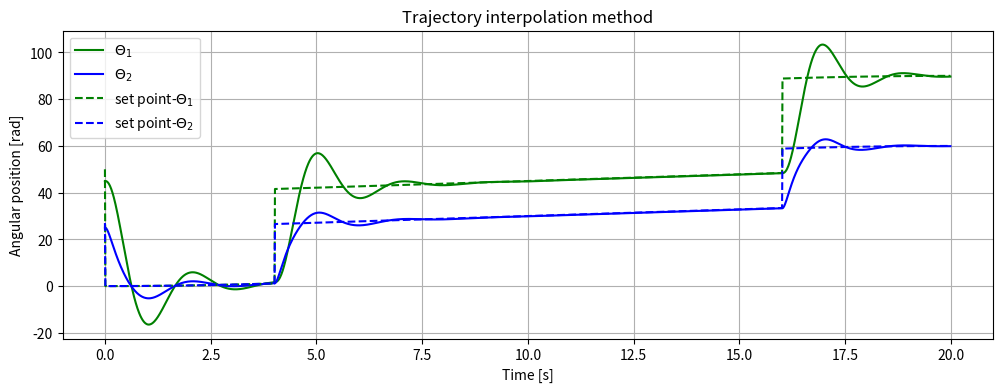

Write the Python code that produced this figure.
#!/usr/bin/env python3
import numpy as np #library for scientific computing
from matplotlib import pyplot as plt #library to plot graphs

def LSPB(q0,qf,V,tb,tf,t):
  #start ------
  a=V/tb
  if 0<=t and t<=tb:
    qd=q0+(a/2)*t**2
  if tb<t and t<=tf-tb:
    qd=(qf+q0-V*tf)/(2)+V*t
  if tf-tb<t and t<=tf:
    qd=qf-(a*tf**2)/2+a*tf*t-(a/2)*t**2
  #end ------
  return qd
  
def D_robot(m1,m2,l1,l2,lc1,lc2,Izz1,Izz2,th):
  D=np.zeros((2,2))
  t1=th[0,0]
  t2=th[1,0]
  D[0,0]=Izz1+Izz2+lc1**2*m1+l1**2*m2+2*np.cos(t2)*l1*lc2*m2+lc2**2*m2
  D[0,1]=Izz2+np.cos(t2)*l1*lc2*m2+lc2**2*m2
  D[1,0]=Izz2+np.cos(t2)*l1*lc2*m2+lc2**2*m2
  D[1,1]=Izz2+lc2**2*m2
  return D

def C_robot(m1,m2,l1,l2,lc1,lc2,Izz1,Izz2,th,dth):
  C=np.zeros((2,2))
  t1=th[0,0]
  t2=th[1,0]

  dt1=dth[0,0]
  dt2=dth[1,0]
  
  C[0,0]=-2 * np.sin(t2) * l1 * lc2 * m2 * dt2
  C[0,1]=-np.sin(t2) * l1 * lc2 * m2 * dt2
  C[1,0]= np.sin(t2) * l1 * lc2 * m2 * dt1;
  C[1,1]= 0.0

  return C
def g_robot(m1,m2,l1,l2,lc1,lc2,Izz1,Izz2,th,grav):
  gravity=np.zeros((2,1))
  
  t1=th[0,0]
  t2=th[1,0]

  gravity[0,0]=0.0
  gravity[1,0]=0.0

  return gravity

dt=0.01 #step time for the simulation

q=np.array([[45.00],[25.00]])*np.pi/180 #initial angles [rad] 
sp_q=np.array([[50.0],[27.0]])*np.pi/180 #set point [rad]
dq=np.array([[0.0],[0.0]]) #initial angular velocity [rad/s]
input=np.array([[0.0],[0.0]]) #initial control torque [Nm]

m1=1.0 #mass link 1
m2=1.0 #mass link 2

l1=1.0 #length link 1
l2=1.0 #length link 2

lc1=0.5 #distance to the center of mass link 1
lc2=0.5 #distance to the center of mass link 2

Izz1=(1.0/12.0)*(0.1*0.01+l1**2) #inertia link 1
Izz2=(1.0/12.0)*(0.1*0.01+l2**2) #inertia link 2

grav=9.81 #gravity

Jeff1=Izz1+m1*lc1**2 #effective inertia of link 1 in the motor 
Jeff2=Izz2+m2*lc2**2 #effective inertia of link 2 in the motor

K1=0.1 #voltage vs torque, motor 1
K2=0.1 #voltage vs torque, motor 2

Beff1=0.001 #angular velocity, friction gain, motor 1
Beff2=0.001 #angular velocity, friction gain, motor 2

red1=1 #reduction relation, link-motor 1 (we assume motor is connected directly to motor)
red2=1 #reduction relation, link-motor 2 (we assume motor is connected directly to motor)

#begin
etta=1 #damping ratio link
omega=10 #natural frequency for control

KP1=(omega**2*Jeff1)/(K1) #proportional gain, link 1
KP2=(omega**2*Jeff2)/(K2) #proportional gain, link 2

KD1=(2*etta*omega*Jeff1-Beff1)/K1 #derivative gain, link 1
KD2=(2*etta*omega*Jeff2-Beff2)/K2 #derivative gain, link 2
#end

th1=[] #array to graph, theta 1
th2=[] #array to graph, theta 2

th1_sp=[] #array to graph, set point theta 1
th2_sp=[] #array to graph, set point theta 2

#LSPB parameters
qd_f=np.array([[90.00],[60.00]])*np.pi/180
qd_0=np.array([[0.00],[0.00]])*np.pi/180
t0=0 #simulation start time
tb=4 
tf=20 #simulation end time
V=0.01 #constant velocity in both links

time_list=np.arange(t0,tf,dt)

for t in time_list:
  th1.append(q[0,0]*180/np.pi) #array to graph, theta 1 [deg]
  th2.append(q[1,0]*180/np.pi) #array to graph, theta 2 [deg]

  th1_sp.append(sp_q[0,0]*180/np.pi) #array to graph, set point theta 1 [deg]
  th2_sp.append(sp_q[1,0]*180/np.pi) #array to graph, set point theta 2 [deg]
  
  sp_q=LSPB(qd_0,qd_f,V,tb,tf,t) #Linear Segments with Parabolic Blends

  D=D_robot(m1,m2,l1,l2,lc1,lc2,Izz1,Izz2,q)
  C=C_robot(m1,m2,l1,l2,lc1,lc2,Izz1,Izz2,q,dq)
  g=g_robot(m1,m2,l1,l2,lc1,lc2,Izz1,Izz2,q,grav)
  JM=np.diagflat(np.array([(Jeff1)/(red1**2),(Jeff2)/(red2**2)])) #matrix of inertias
  BM=np.diagflat(np.array([(Beff1)/(red1**2),(Beff2)/(red2**2)])) #matrix of friction

  ddq=np.linalg.inv(D+JM)@(input-C@dq-BM@q-g) #dynamic simulation
  dq=dq+dt*ddq #update, angular velocities
  q=q+dt*dq #update, theta angles

  #PD Control
  v1=KP1*(sp_q[0,0]-q[0,0])+KD1*(0-dq[0,0])
  v2=KP2*(sp_q[1,0]-q[1,0])+KD2*(0-dq[1,0])
  #End PD Control

  input[0,0]=K1*v1 #voltage/torque conversion
  input[1,0]=K2*v2 #voltage/torque conversion

plt.figure(0)
plt.figure(figsize=(12, 4),dpi=200)
plt.plot(time_list,th1,'g') 
plt.plot(time_list,th2,'b')

plt.plot(time_list,th1_sp,'g--') 
plt.plot(time_list,th2_sp,'b--')

plt.legend(["$\Theta_1$","$\Theta_2$","set point-$\Theta_1$","set point-$\Theta_2$"])
plt.grid()

plt.title("Trajectory interpolation method")
plt.xlabel("Time [s]")
plt.ylabel("Angular position [rad]")

plt.show()